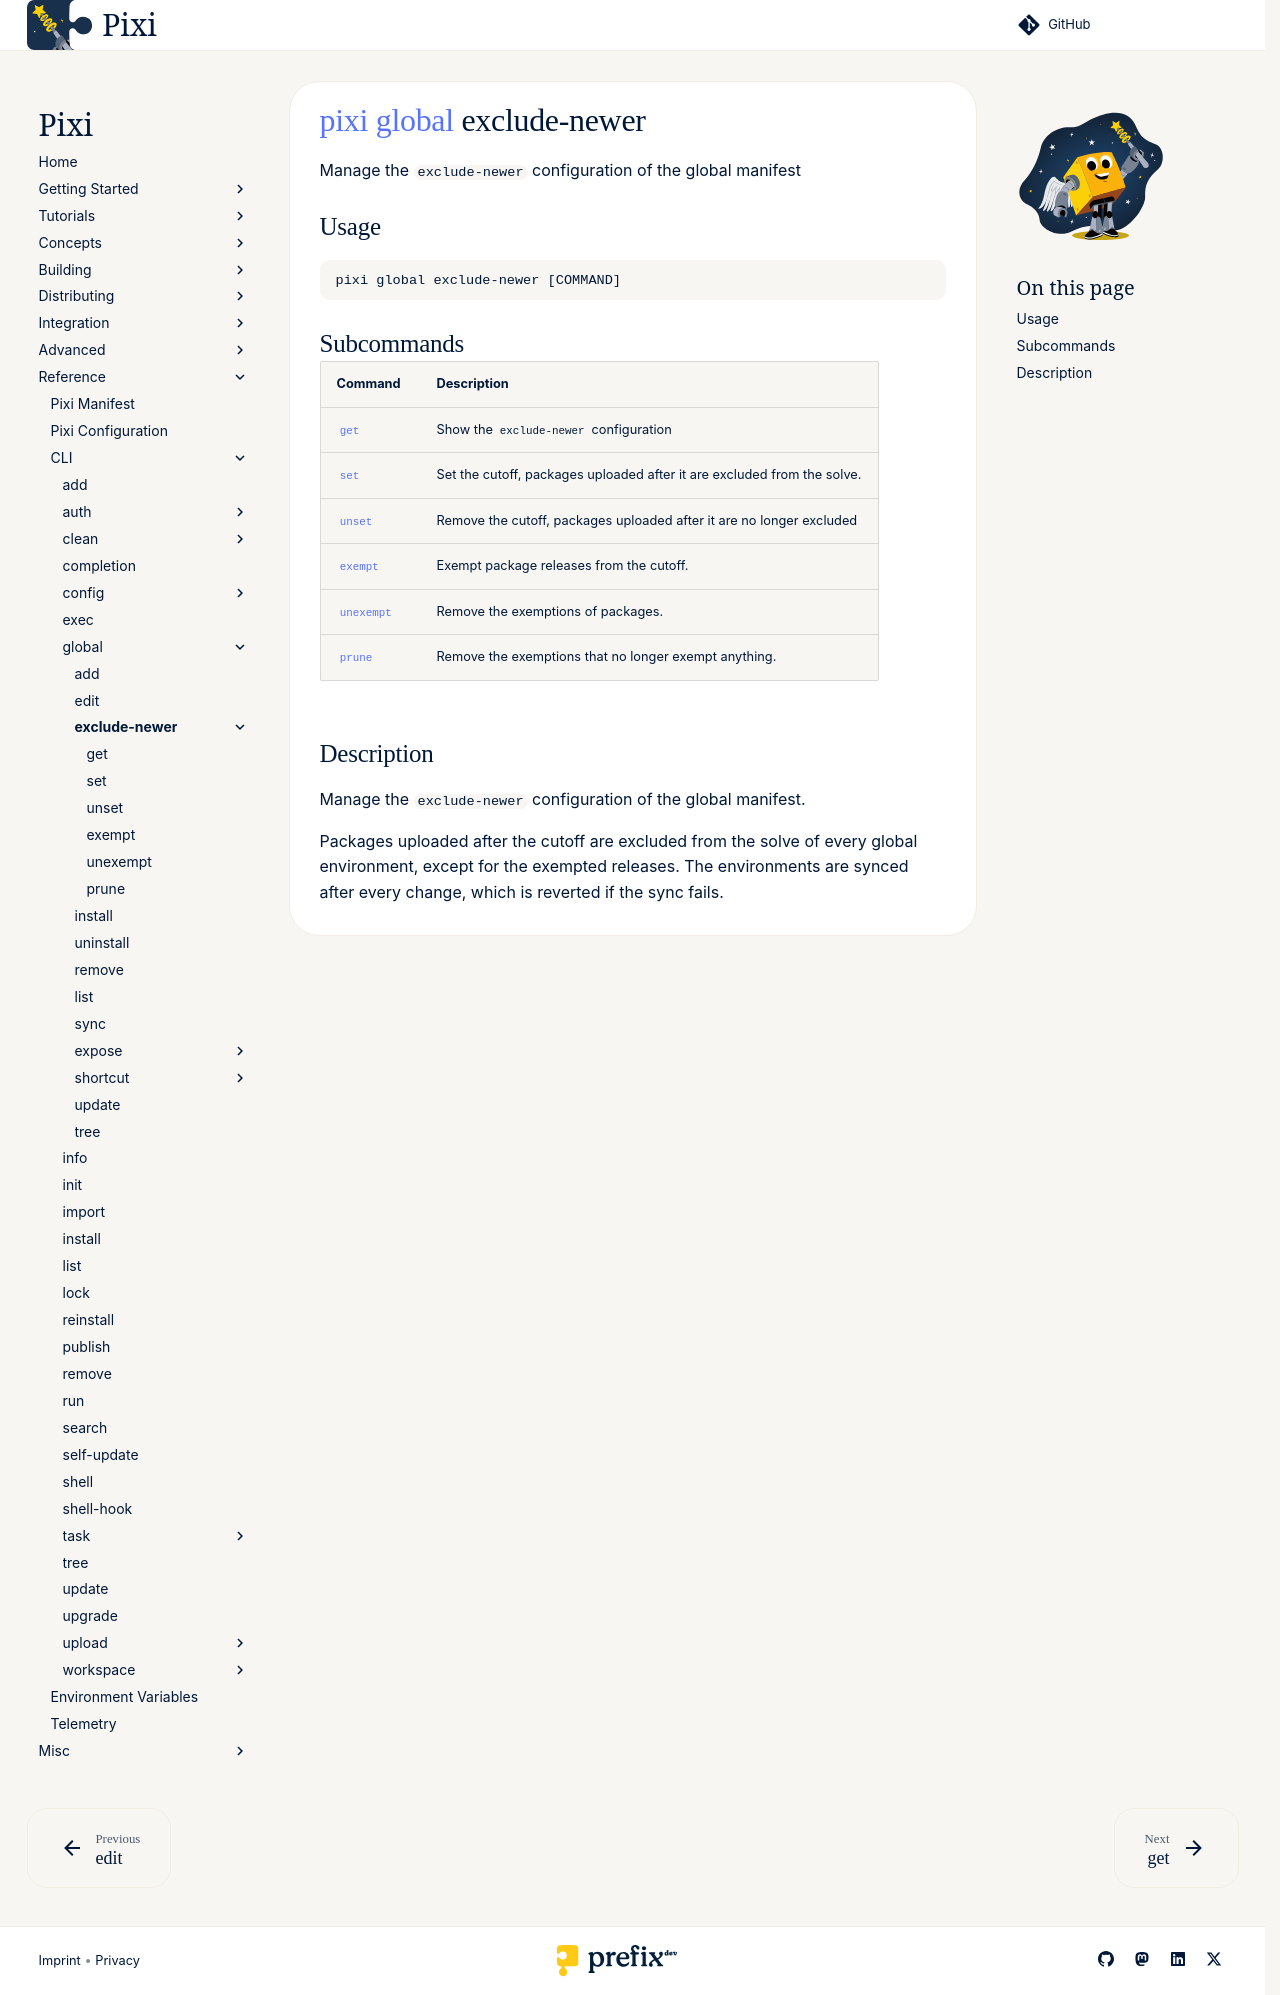

repository: prefix-dev/pixi · page: dev/reference/cli/pixi/global/exclude-newer/index.html · generator: sphinx

---
title: pixi global exclude-newer
---
<!--- This file is autogenerated. Do not edit manually! -->
# [pixi](../../index.md) [global](../index.md) exclude-newer

Manage the `exclude-newer` configuration of the global manifest

--8<-- "docs/reference/cli/pixi/global/exclude-newer_extender:description"

## Usage
```
pixi global exclude-newer [COMMAND]
```

## Subcommands
| Command | Description |
|---------|-------------|
| [`get`](get.md) | Show the `exclude-newer` configuration |
| [`set`](set.md) | Set the cutoff, packages uploaded after it are excluded from the solve. |
| [`unset`](unset.md) | Remove the cutoff, packages uploaded after it are no longer excluded |
| [`exempt`](exempt.md) | Exempt package releases from the cutoff. |
| [`unexempt`](unexempt.md) | Remove the exemptions of packages. |
| [`prune`](prune.md) | Remove the exemptions that no longer exempt anything. |


## Description
Manage the `exclude-newer` configuration of the global manifest.

Packages uploaded after the cutoff are excluded from the solve of every global environment, except for the exempted releases. The environments are synced after every change, which is reverted if the sync fails.


--8<-- "docs/reference/cli/pixi/global/exclude-newer_extender:example"
